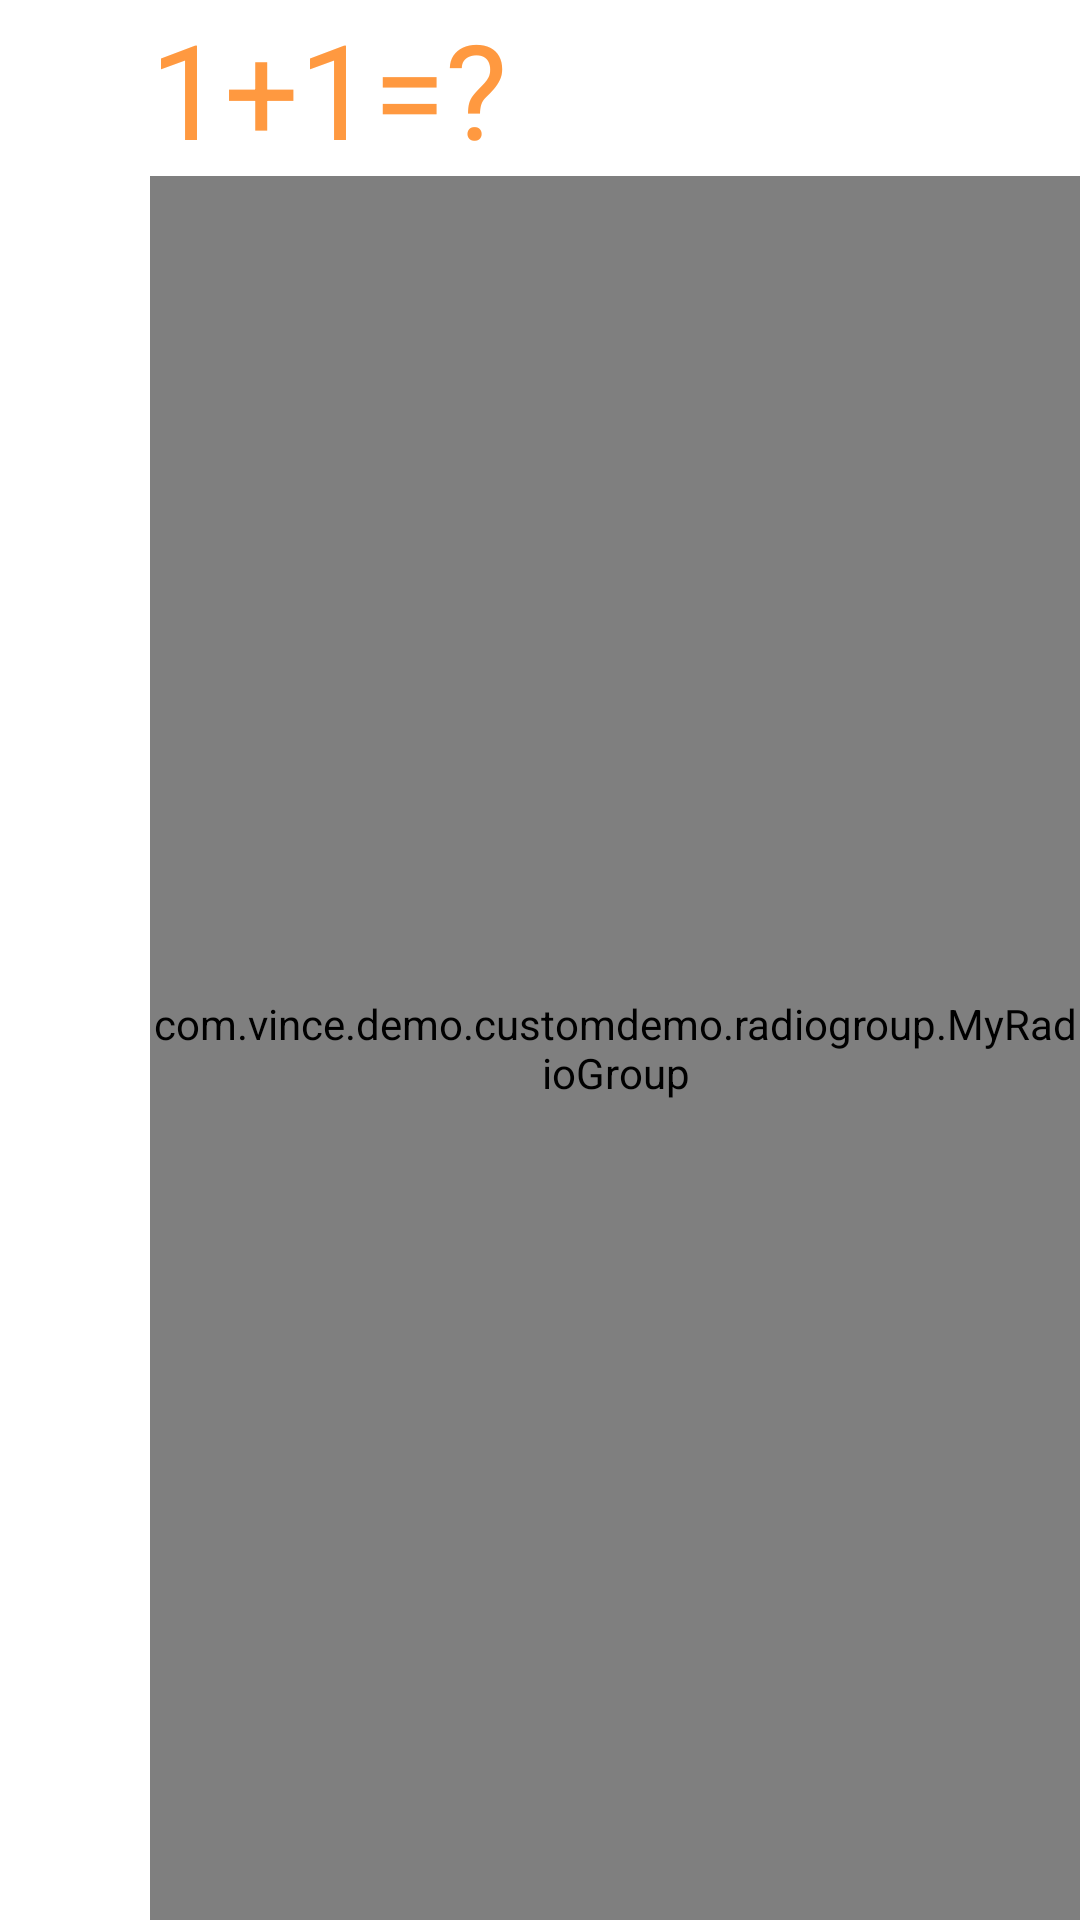

Reconstruct the res/layout file that produces this screen, plus the resources it refers to.
<!-- AndroidManifest.xml: application theme AppThemeEx -->
<!-- res/layout/activity_main.xml -->
<?xml version="1.0" encoding="utf-8"?>
<RelativeLayout xmlns:android="http://schemas.android.com/apk/res/android"
                xmlns:tools="http://schemas.android.com/tools"
                android:layout_width="match_parent"
                android:layout_height="match_parent"
                android:paddingLeft="@dimen/margin_layout_left"
                tools:context="com.eebbk.gbofsafetyknowledge.activity.AnswerActivity">

    <TextView
        android:id="@+id/TextView_title"
        android:layout_width="match_parent"
        android:layout_height="wrap_content"
        android:singleLine="false"
        android:text="@string/title"
        android:textColor="@color/yellow"
        android:textSize="@dimen/ct_44sp" />

    <com.vince.demo.customdemo.radiogroup.MyRadioGroup
        android:id="@+id/RadioGroup_radioBtn"
        android:layout_width="match_parent"
        android:layout_height="match_parent"
        android:layout_below="@+id/TextView_title"
        android:orientation="horizontal">

        <RelativeLayout
            android:layout_width="0dp"
            android:layout_height="wrap_content"
            android:layout_marginTop="@dimen/margin_title"
            android:layout_weight="1"
            android:orientation="vertical">

            <ImageView
                android:id="@+id/ImageView_picA"
                android:layout_width="wrap_content"
                android:layout_height="wrap_content"
                android:layout_centerHorizontal="true"
                android:src="@mipmap/ic_launcher" />

            <LinearLayout
                android:layout_width="wrap_content"
                android:layout_height="wrap_content"
                android:layout_below="@+id/ImageView_picA"
                android:layout_centerHorizontal="true">

                <RadioButton
                    android:id="@+id/RadioButton_A"
                    style="@style/RadioBtn"
                    android:layout_width="wrap_content"
                    android:layout_height="wrap_content"
                    android:textSize="@dimen/ct_33sp" />

                <TextView
                    android:layout_width="wrap_content"
                    android:layout_height="wrap_content"
                    android:layout_gravity="center"
                    android:text="@string/optionA_two"
                    android:textSize="@dimen/ct_33sp" />

            </LinearLayout>

        </RelativeLayout>

        <RelativeLayout
            android:layout_width="0dp"
            android:layout_height="wrap_content"
            android:layout_marginTop="@dimen/margin_title"
            android:layout_weight="1"
            android:orientation="vertical">

            <ImageView
                android:id="@+id/ImageView_picB"
                android:layout_width="wrap_content"
                android:layout_height="wrap_content"
                android:layout_centerHorizontal="true"
                android:src="@mipmap/ic_launcher" />

            <LinearLayout
                android:layout_width="wrap_content"
                android:layout_height="wrap_content"
                android:layout_below="@+id/ImageView_picB"
                android:layout_centerHorizontal="true">

                <RadioButton
                    android:id="@+id/RadioButton_B"
                    style="@style/RadioBtn"
                    android:layout_width="wrap_content"
                    android:layout_height="wrap_content"
                    android:textSize="@dimen/ct_33sp" />

                <TextView
                    android:layout_width="wrap_content"
                    android:layout_height="wrap_content"
                    android:layout_gravity="center"
                    android:text="@string/optionB_two"
                    android:textSize="@dimen/ct_33sp" />

            </LinearLayout>

        </RelativeLayout>

        <RelativeLayout
            android:layout_width="0dp"
            android:layout_height="wrap_content"
            android:layout_marginTop="@dimen/margin_title"
            android:layout_weight="1"
            android:orientation="vertical">

            <ImageView
                android:id="@+id/ImageView_picC"
                android:layout_width="wrap_content"
                android:layout_height="wrap_content"
                android:layout_centerHorizontal="true"
                android:src="@mipmap/ic_launcher" />

            <LinearLayout
                android:layout_width="wrap_content"
                android:layout_height="wrap_content"
                android:layout_below="@+id/ImageView_picC"
                android:layout_centerHorizontal="true">

                <RadioButton
                    android:id="@+id/RadioButton_C"
                    style="@style/RadioBtn"
                    android:layout_width="wrap_content"
                    android:layout_height="wrap_content"
                    android:textSize="@dimen/ct_33sp" />

                <TextView
                    android:layout_width="wrap_content"
                    android:layout_height="wrap_content"
                    android:layout_gravity="center"
                    android:text="@string/optionC_two"
                    android:textSize="@dimen/ct_33sp" />

            </LinearLayout>

        </RelativeLayout>

        <RelativeLayout
            android:layout_width="0dp"
            android:layout_height="wrap_content"
            android:layout_marginTop="@dimen/margin_title"
            android:layout_weight="1"
            android:orientation="vertical">

            <ImageView
                android:id="@+id/ImageView_picD"
                android:layout_width="wrap_content"
                android:layout_height="wrap_content"
                android:layout_centerHorizontal="true"
                android:src="@mipmap/ic_launcher" />

            <LinearLayout
                android:layout_width="wrap_content"
                android:layout_height="wrap_content"
                android:layout_below="@+id/ImageView_picD"
                android:layout_centerHorizontal="true">

                <RadioButton
                    android:id="@+id/RadioButton_D"
                    style="@style/RadioBtn"
                    android:layout_width="wrap_content"
                    android:layout_height="wrap_content"
                    android:textSize="@dimen/ct_33sp" />

                <TextView
                    android:layout_width="wrap_content"
                    android:layout_height="wrap_content"
                    android:layout_gravity="center"
                    android:text="@string/optionD_two"
                    android:textSize="@dimen/ct_33sp" />

            </LinearLayout>

        </RelativeLayout>
    </com.vince.demo.customdemo.radiogroup.MyRadioGroup>
</RelativeLayout>
<!-- resources referenced by this layout -->
<resources>
  <color name="yellow">#ff9940</color>
  <dimen name="ct_33sp">33sp</dimen>
  <dimen name="ct_44sp">44sp</dimen>
  <dimen name="margin_layout_left">50dp</dimen>
  <dimen name="margin_title">20dp</dimen>
  <string name="optionA_two">A</string>
  <string name="optionB_two">B</string>
  <string name="optionC_two">C</string>
  <string name="optionD_two">D</string>
  <string name="title">1+1=?</string>
  <style name="RadioBtn">
          <item name="android:drawableLeft">@drawable/search_radio</item>
          <item name="android:button">@null</item>
          <item name="android:gravity">center_vertical</item>
      </style>
  <style name="AppThemeEx" parent="@android:style/Theme.Light.NoTitleBar">
          <item name="android:background">@null</item>
          <item name="android:windowBackground">@null</item>
          <item name="android:buttonStyle">@style/BBKButton</item>
          <item name="android:seekBarStyle">@style/BBKSeekBar</item>
      </style>
  <style name="BBKButton" parent="android:Widget.Button" />
  <style name="BBKSeekBar" parent="android:Widget.SeekBar" />
</resources>
